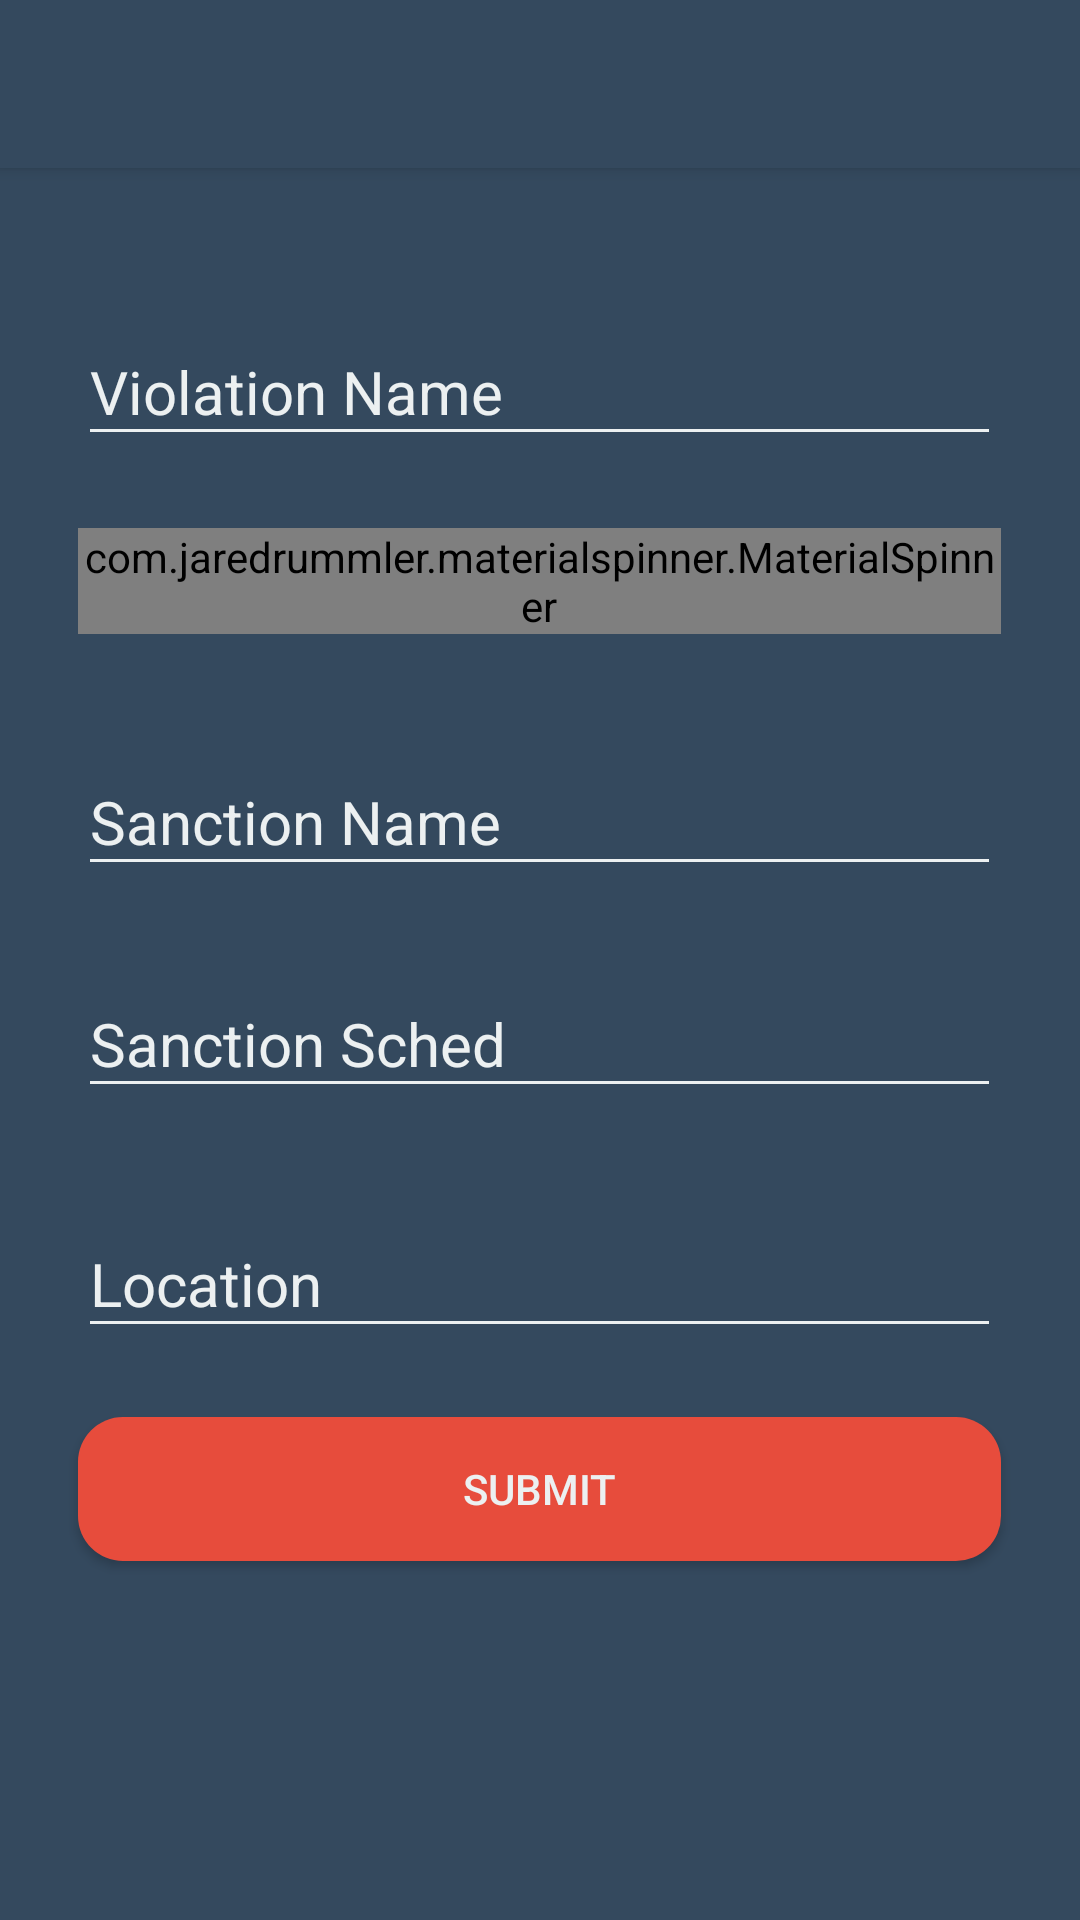

Write the Android layout XML for this screen, with the resource values it uses.
<!-- AndroidManifest.xml: application theme AppTheme -->
<!-- res/layout/admin_violation_add.xml -->
<?xml version="1.0" encoding="utf-8"?>
<RelativeLayout xmlns:android="http://schemas.android.com/apk/res/android"
    android:orientation="vertical" android:layout_width="match_parent"
    android:layout_height="match_parent"
    android:background="#34495e">
    <include
        android:id="@+id/tool_bar"
        layout="@layout/tool_bar"
        ></include>

    <android.support.design.widget.TextInputLayout
        android:layout_width="wrap_content"
        android:layout_height="wrap_content"
        android:layout_marginTop="41dp"
        android:id="@+id/textInputLayout2"
        android:textColorHint="@color/colorAccent"
        android:theme="@style/TextLabel"
        android:layout_below="@+id/tool_bar"
        android:layout_centerHorizontal="true">

    <EditText
        android:id="@+id/ed_violationname"
        android:layout_width="wrap_content"
        android:layout_height="wrap_content"
        android:layout_below="@+id/tool_bar"
        android:layout_centerHorizontal="true"
        android:layout_marginTop="78dp"
        android:ems="13"
        android:inputType="textPersonName"
        android:hint="Violation Name" />
    </android.support.design.widget.TextInputLayout>

    <com.jaredrummler.materialspinner.MaterialSpinner
        android:id="@+id/spinner_violationtype"
        android:layout_width="match_parent"
        android:layout_height="wrap_content"
        android:layout_alignEnd="@+id/textInputLayout2"
        android:layout_alignStart="@+id/textInputLayout2"
        android:layout_below="@+id/textInputLayout2"
        android:layout_marginTop="24dp" />

    <android.support.design.widget.TextInputLayout
        android:layout_height="wrap_content"
        android:layout_width="wrap_content"
        android:layout_below="@+id/spinner_violationtype"
        android:layout_alignStart="@+id/spinner_violationtype"
        android:layout_marginTop="29dp"
        android:layout_alignEnd="@+id/spinner_violationtype"
        android:id="@+id/textInputLayout3"
        android:textColorHint="@color/colorAccent"
        android:theme="@style/TextLabel">

        <EditText
            android:id="@+id/ed_sanctionname"
            android:layout_width="match_parent"
            android:layout_height="wrap_content"
            android:layout_alignEnd="@+id/spinner_violationtype"
            android:layout_alignStart="@+id/spinner_violationtype"
            android:layout_below="@+id/spinner_violationtype"
            android:layout_marginTop="33dp"
            android:ems="10"
            android:hint="Sanction Name"
            android:inputType="textPersonName" />
    </android.support.design.widget.TextInputLayout>
    <android.support.design.widget.TextInputLayout
        android:layout_width="wrap_content"
        android:layout_height="wrap_content"
        android:layout_marginTop="19dp"
        android:layout_below="@+id/textInputLayout3"
        android:layout_alignStart="@+id/textInputLayout3"
        android:layout_alignEnd="@+id/textInputLayout3"
        android:id="@+id/textInputLayout4"
        android:textColorHint="@color/colorAccent"
        android:theme="@style/TextLabel">

        <EditText
            android:id="@+id/ed_santionsched"
            android:layout_width="match_parent"
            android:layout_height="wrap_content"
            android:layout_alignEnd="@+id/textInputLayout3"
            android:layout_alignStart="@+id/textInputLayout3"
            android:layout_below="@+id/textInputLayout3"
            android:layout_marginTop="32dp"
            android:ems="10"
            android:hint="Sanction Sched"
            android:inputType="textPersonName" />
    </android.support.design.widget.TextInputLayout>
    <android.support.design.widget.TextInputLayout
        android:layout_width="wrap_content"
        android:layout_height="wrap_content"
        android:layout_below="@+id/textInputLayout4"
        android:layout_alignStart="@+id/textInputLayout4"
        android:layout_marginTop="25dp"
        android:layout_alignEnd="@+id/textInputLayout4"
        android:id="@+id/textInputLayout5"
        android:textColorHint="@color/colorAccent"
        android:theme="@style/TextLabel">

        <EditText
            android:id="@+id/ed_location"
            android:layout_width="match_parent"
            android:layout_height="wrap_content"
            android:layout_alignEnd="@+id/textInputLayout4"
            android:layout_alignStart="@+id/textInputLayout4"
            android:layout_below="@+id/textInputLayout4"
            android:layout_marginTop="18dp"
            android:ems="10"
            android:hint="Location"
            android:inputType="textPersonName" />
    </android.support.design.widget.TextInputLayout>

    <Button
        android:id="@+id/btn_admin_add_vio"
        android:layout_width="wrap_content"
        android:layout_height="wrap_content"
        android:layout_alignEnd="@+id/textInputLayout5"
        android:layout_alignStart="@+id/textInputLayout5"
        android:layout_below="@+id/textInputLayout5"
        android:layout_marginTop="23dp"
        android:text="Submit"
        android:textColor="@color/colorAccent"
        android:background="@drawable/rounded_buttton_violate"/>


</RelativeLayout>
<!-- res/layout/tool_bar.xml (included above) -->
<?xml version="1.0" encoding="utf-8"?>
<android.support.v7.widget.Toolbar
    android:id="@+id/my_toolbar"
    android:layout_width="match_parent"
    android:layout_height="?attr/actionBarSize"
    android:background="?attr/colorPrimary"
    android:elevation="3dp"
    android:theme="@style/AppToolbar"
    xmlns:android="http://schemas.android.com/apk/res/android" />
<!-- resources referenced by this layout -->
<resources>
  <color name="colorAccent">#ecf0f1</color>
  <!-- drawable rounded_buttton_violate (drawable) -->
  <?xml version="1.0" encoding="utf-8"?>
  <shape xmlns:android="http://schemas.android.com/apk/res/android" android:shape="rectangle" android:padding="10dp">
      <solid android:color="#e74c3c"/> 
      <corners
          android:bottomRightRadius="15dp"
          android:bottomLeftRadius="15dp"
          android:topLeftRadius="15dp"
          android:topRightRadius="15dp"/>
  </shape>
  <style name="AppToolbar" parent="ThemeOverlay.AppCompat.Dark.ActionBar">
          <item name="android:textColorPrimary">@android:color/white</item>
          <item name="android:textColorSecondary">@android:color/white</item>
      </style>
  <style name="TextLabel" parent="TextAppearance.AppCompat">
  
          
          <item name="android:textColorHint">#ecf0f1</item>
          <item name="android:textSize">20sp</item>
          
  
          <item name="colorAccent">@color/bg_main</item>
          <item name="colorControlNormal">#ecf0f1</item>
          <item name="colorControlActivated">#ecf0f1</item>
      </style>
  <style name="AppTheme" parent="Theme.AppCompat.Light.DarkActionBar">
          
          <item name="colorPrimary">@color/colorPrimary</item>
          <item name="colorPrimaryDark">@color/colorPrimaryDark</item>
          <item name="colorAccent">@color/colorAccent</item>
      </style>
  <color name="bg_main">#428bca</color>
  <color name="colorPrimary">#34495e</color>
  <color name="colorPrimaryDark">#2c3e50</color>
</resources>
